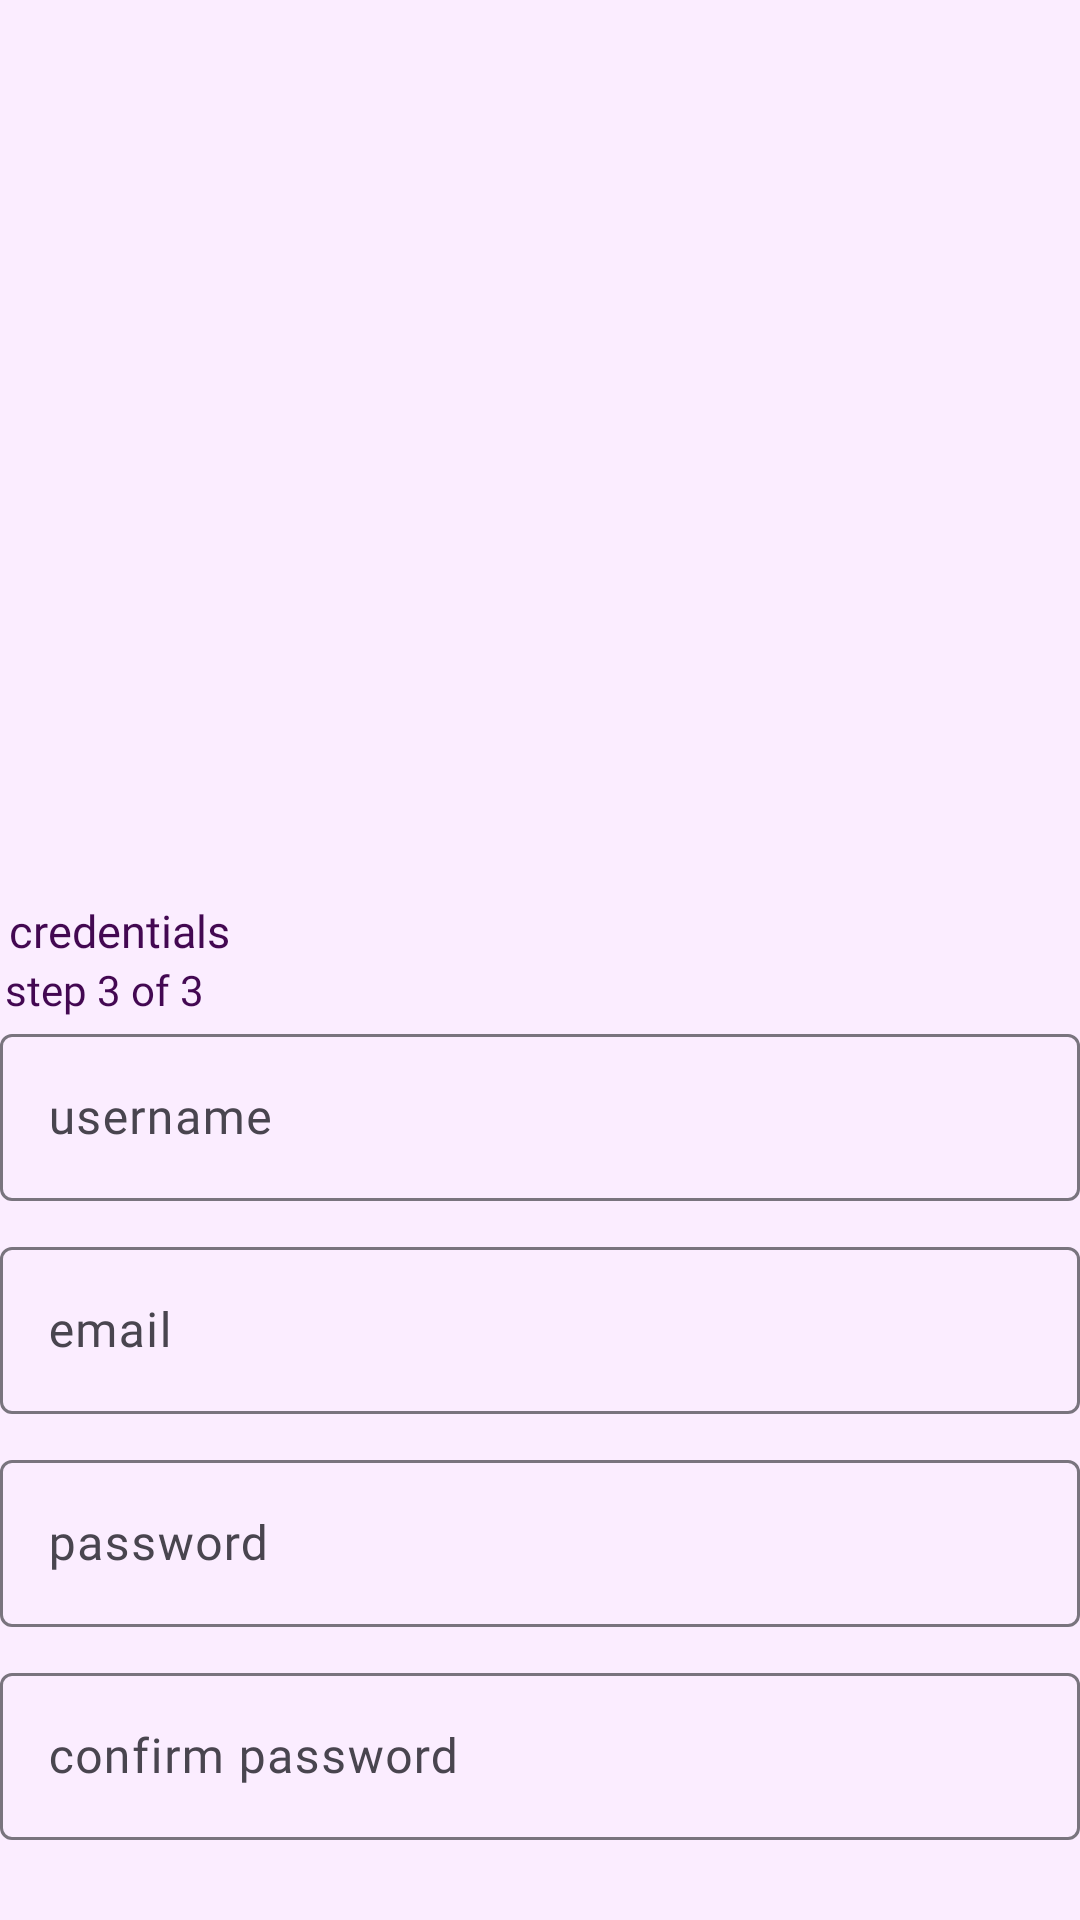

Android layout source for this screen:
<!-- AndroidManifest.xml: application theme Theme.SabayApp -->
<!-- res/layout/activity_register_three.xml -->
<?xml version="1.0" encoding="utf-8"?>
<LinearLayout xmlns:android="http://schemas.android.com/apk/res/android"
    xmlns:app="http://schemas.android.com/apk/res-auto"
    xmlns:tools="http://schemas.android.com/tools"
    android:layout_width="match_parent"
    android:layout_height="match_parent"
    android:background="@color/lightBG"
    android:orientation="vertical"
    android:gravity="center"
    tools:context=".Register.RegisterThree">

    <ImageView
        android:src="@drawable/illustrationtwo"
        android:layout_width="300dp"
        android:layout_height="300dp"/>
    <TextView
        android:text="credentials"
        android:textSize="15sp"
        android:layout_marginRight="140dp"
        android:fontFamily="@font/montserrat_bold"
        android:textColor="#430852"
        android:layout_width="wrap_content"
        android:layout_height="wrap_content"/>
    <TextView
        android:text="step 3 of 3"
        android:layout_marginLeft="10dp"
        android:layout_marginRight="155dp"
        android:fontFamily="@font/montserrat"
        android:textColor="#430852"
        android:layout_width="wrap_content"
        android:layout_height="wrap_content"/>

    <com.google.android.material.textfield.TextInputLayout
        android:layout_width="400dp"
        android:layout_height="wrap_content">
        <com.google.android.material.textfield.TextInputEditText
            android:layout_width="match_parent"
            android:layout_marginStart="20dp"
            android:id="@+id/txtUsername"
            android:hint="username"
            android:backgroundTint="@color/white"
            android:fontFamily="@font/montserrat"
            android:layout_marginEnd="20dp"
            android:layout_marginBottom="10dp"
            android:layout_marginTop="10dp"
            android:layout_height="wrap_content">
        </com.google.android.material.textfield.TextInputEditText>
    </com.google.android.material.textfield.TextInputLayout>

    <com.google.android.material.textfield.TextInputLayout
        android:layout_width="400dp"
        android:layout_height="wrap_content">
        <com.google.android.material.textfield.TextInputEditText
            android:layout_width="match_parent"
            android:layout_marginStart="20dp"
            android:id="@+id/txtEmailCred"
            android:hint="email"
            android:backgroundTint="@color/white"
            android:fontFamily="@font/montserrat"
            android:layout_marginEnd="20dp"
            android:layout_marginBottom="10dp"
            android:layout_height="wrap_content"/>
    </com.google.android.material.textfield.TextInputLayout>
    <com.google.android.material.textfield.TextInputLayout
        android:layout_width="400dp"
        android:layout_height="wrap_content">
        <com.google.android.material.textfield.TextInputEditText
            android:layout_width="match_parent"
            android:layout_marginStart="20dp"
            android:id="@+id/txtPassword"
            android:hint="password"
            android:backgroundTint="@color/white"
            android:fontFamily="@font/montserrat"
            android:layout_marginEnd="20dp"
            android:layout_marginBottom="10dp"
            android:layout_height="wrap_content"/>
    </com.google.android.material.textfield.TextInputLayout>
    <com.google.android.material.textfield.TextInputLayout
        android:layout_width="400dp"
        android:layout_height="wrap_content">
        <com.google.android.material.textfield.TextInputEditText
            android:layout_width="match_parent"
            android:layout_marginStart="20dp"
            android:id="@+id/txtConfirmPassword"
            android:hint="confirm password"
            android:backgroundTint="@color/white"
            android:fontFamily="@font/montserrat"
            android:layout_marginEnd="20dp"
            android:layout_marginBottom="10dp"
            android:layout_height="wrap_content"/>
    </com.google.android.material.textfield.TextInputLayout>

    <Button
        android:layout_marginTop="15dp"
        android:id="@+id/btnNext3"
        android:text="next"
        android:layout_width="355dp"
        android:backgroundTint="@color/darkBG"
        android:layout_height="wrap_content"
        />



</LinearLayout>
<!-- resources referenced by this layout -->
<resources>
  <color name="darkBG">#430852</color>
  <color name="lightBG">#FBEDFF</color>
  <color name="white">#FFFFFFFF</color>
  <style name="Theme.SabayApp" parent="Base.Theme.SabayApp" />
  <style name="Base.Theme.SabayApp" parent="Theme.Material3.DayNight.NoActionBar">
          
          
      </style>
</resources>
